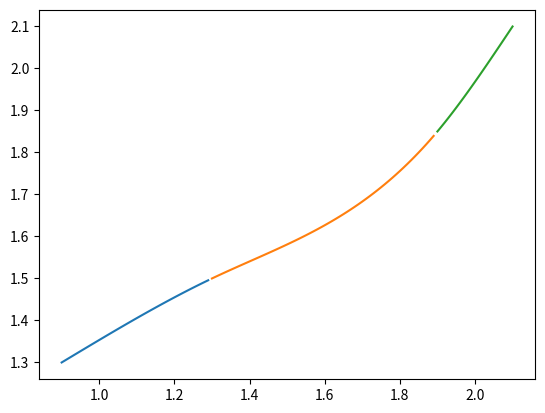

Write the Python code that produced this figure.
"""
Using the spline formulas posted on Canvas, derive a matrix equation that solves for the unknown spline coefficients
for the 4 data included above. Plot the cubic splines passing through each point:
"""
import numpy
import matplotlib.pyplot as plt


def h_values(t_list):
    h_list = []
    for i in range(len(t_list)):
        if i + 1 < len(t_list):
            h_list.append(round(t_list[i + 1] - t_list[i], 2))
        else:
            h_list.append(0)
    return h_list


def b_values(h_list, y_list):
    b_list = []
    for i in range(len(h_list)):
        if i + 1 < len(y_list):
            b_list.append(round((1 / h_list[i]) * (y_list[i + 1] - y_list[i]), 4))
        else:
            b_list.append(0)
    return b_list


def v_values(h_list):
    v_list = []
    for i in range(len(h_list)):
        if (i - 1 < 0) or (h_list[i] is None):
            v_list.append(0)
        else:
            v_list.append(2 * (h_list[i - 1] + h_list[i]))
    return v_list


def u_values(b_list):
    u_list = []
    for i in range(len(b_list)):
        if (i - 1 < 0) or (b_list[i] is None):
            u_list.append(0)
        else:
            u_list.append(round(6 * (b_list[i] - b_list[i - 1]), 2))
    return u_list


def s_equation(z_list, h_list, t_list, y_list, index):
    x_list = numpy.arange(t_list[index], t_list[index + 1], 0.01)
    first_term = (z_list[index + 1] / (6 * h_list[index])) * (x_list - t_list[index]) ** 3
    second_term = (z_list[index] / (6 * h_list[index])) * (t_list[index + 1] - x_list) ** 3
    third_term = ((y_list[index + 1] / h_list[index]) - ((z_list[index + 1] / 6) * h_list[index])) * \
                 (x_list - t_list[index])
    fourth_term = ((y_list[index] / h_list[index]) - ((h_list[index] / 6) * z_list[index])) * \
                  (t_list[index + 1] - x_list)
    return first_term + second_term + third_term + fourth_term, x_list


t_i = [0.9, 1.3, 1.9, 2.1]
y_i = [1.3, 1.5, 1.85, 2.1]
n = len(t_i)
x_i = numpy.arange(t_i[0], t_i[n-1], 0.01)

if len(t_i) != len(y_i):
    print("t array and y array not equal lengths")

v_h_matrix = numpy.zeros((n - 2, n - 2))

list_of_h = h_values(t_i)
list_of_b = b_values(h_values(t_i), y_i)
list_of_v = v_values(h_values(t_i))
list_of_u = u_values(b_values(h_values(t_i), y_i))
print(list_of_h)
print(list_of_b)
print(list_of_v)
print(list_of_u)

v_h_matrix[0][0] = list_of_v[1]
v_h_matrix[0][1] = list_of_h[1]
v_h_matrix[n - 3][n - 4] = list_of_h[n - 3]
v_h_matrix[n - 3][n - 3] = list_of_v[n - 2]

"""
use v_h_matrix inverse * u to find z matrix
"""

inverted_v_h = numpy.linalg.inv(v_h_matrix)
list_of_u = list_of_u[1:n-1]
list_of_z_np = numpy.matmul(inverted_v_h, list_of_u)
list_of_z = [x for x in list_of_z_np]
list_of_z.insert(0, 0)
list_of_z.append(0)


plt.plot(s_equation(list_of_z, list_of_h, t_i, y_i, 0)[1], s_equation(list_of_z, list_of_h, t_i, y_i, 0)[0])
plt.plot(s_equation(list_of_z, list_of_h, t_i, y_i, 1)[1], s_equation(list_of_z, list_of_h, t_i, y_i, 1)[0])
plt.plot(s_equation(list_of_z, list_of_h, t_i, y_i, 2)[1], s_equation(list_of_z, list_of_h, t_i, y_i, 2)[0])
plt.show()

